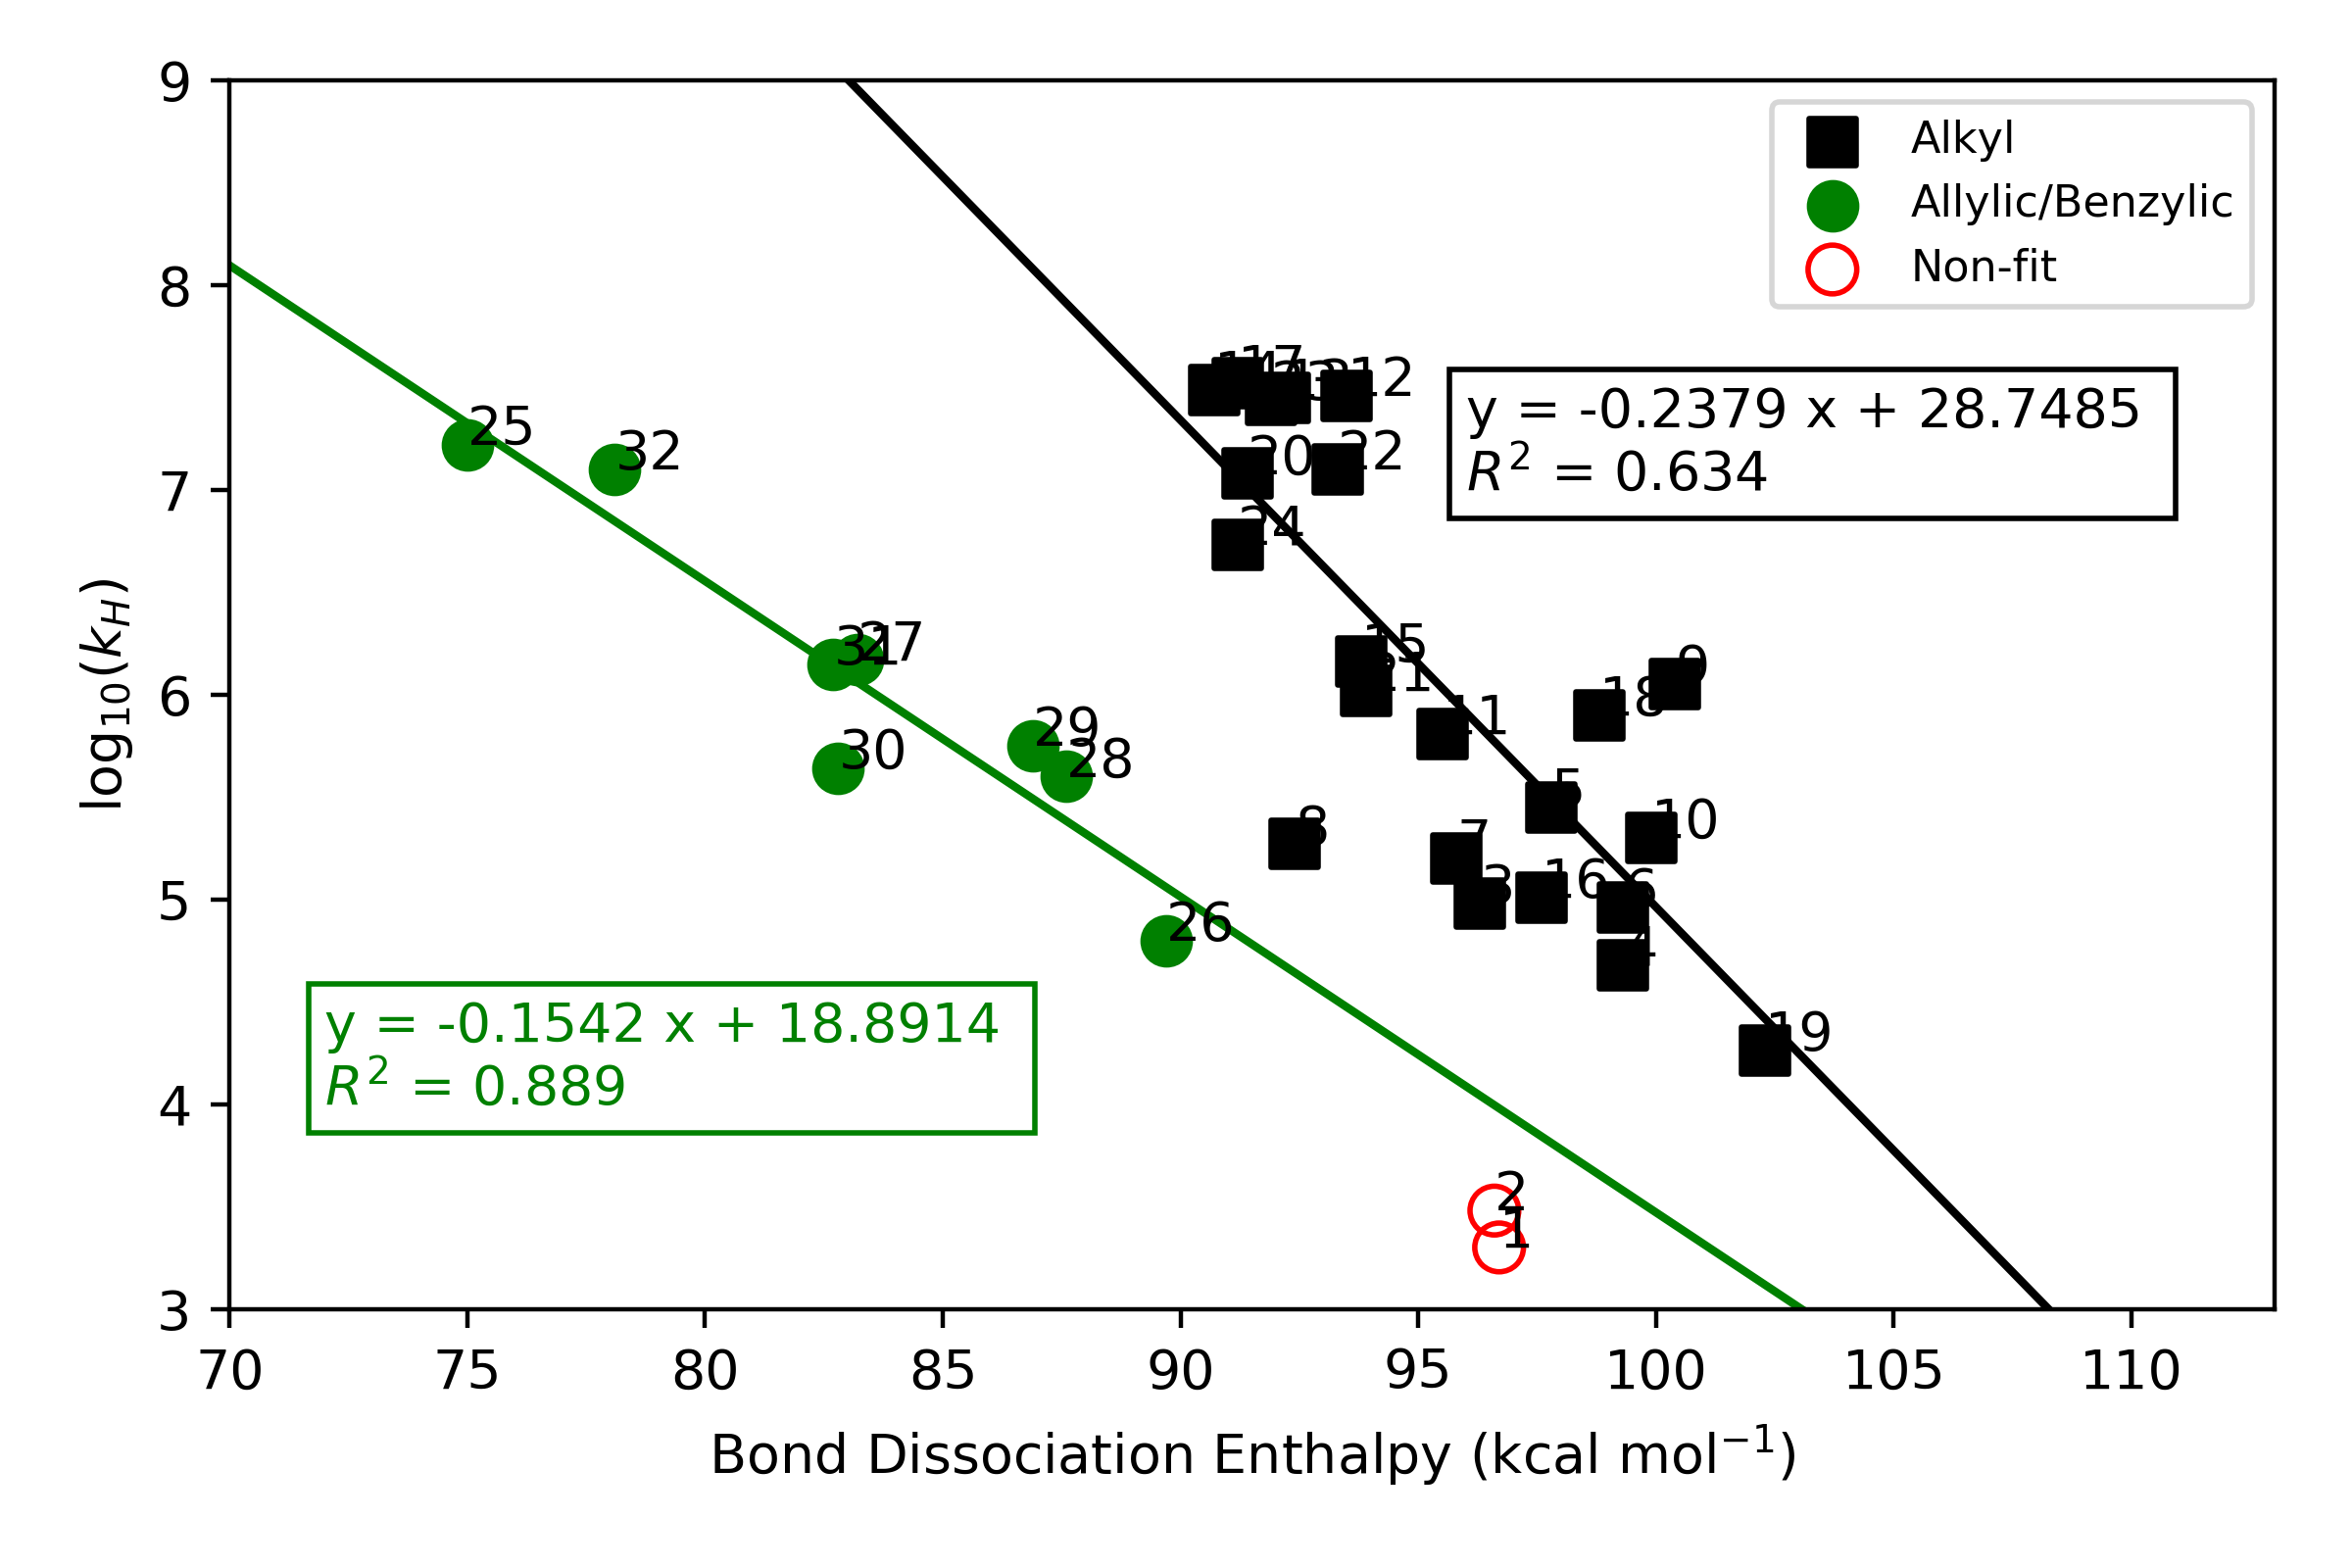

This chart was generated by the following Python code:
%matplotlib inline
from matplotlib import pyplot as plt
import numpy as np
from scipy import stats
from pylab import *

# load data
mat0 = genfromtxt("figures/data/rocbsqb3_alkyl_all.tsv")
mat1 = genfromtxt("figures/data/rocbsqb3_allylic_all.tsv")
mat2 = genfromtxt("figures/data/rocbsqb3_nonfit_all.tsv")

# initialize figure
fig = plt.figure()
ax = fig.add_subplot(111)

# ROCBS-QB3 Data
## generate lines of best fit and plot data
slope, intercept, r_value, p_value, std_err = stats.linregress(mat0[:,3],mat0[:,2])
x = np.arange(120)
y = slope*x+intercept
A = mat0[:,3]
B = mat0[:,2]
labels = mat0[:,0]
#for i, txt in enumerate(labels):
#    ax.annotate(int(txt),(A[i],B[i]))
plt.plot(x,y,'-k')
plt.scatter(mat0[:,3], mat0[:,2], s=30, label = "Alkyl", color='black', marker='s')
ax.annotate("y = %1.4f x + %1.4f \n$R^2$ = %1.3f"%(slope,intercept,r_value**2), (96,7), color='black',bbox=dict(boxstyle="square", fc="w", ec="k"))
print("Alkyl slope %1.3f"%slope)

slope, intercept, r_value, p_value, std_err = stats.linregress(mat1[:,3],mat1[:,2])
x = np.arange(120)
y = y=slope*x+intercept
# A = mat1[:,3]
# B = mat1[:,2]
# labels = mat1[:,0]
# #for i, txt in enumerate(labels):
# #    ax.annotate(int(txt),(A[i],B[i]))
plt.plot(x,y,'-g')
plt.scatter(mat1[:,3], mat1[:,2], s=30, label = "Allylic/Benzylic", color='green')
ax.annotate("y = %1.4f x + %1.4f \n$R^2$ = %1.3f"%(slope,intercept,r_value**2), (72,4), color='green', bbox=dict(boxstyle="square", fc="w", ec="g"))
print("Allylic slope %1.3f"%slope)


plt.scatter(mat2[:,3], mat2[:,2], s=60, facecolors='none', edgecolors='r',label = 'Non-fit')

# add labels to each data point
ax.annotate('1',  xy=( 97.1,3.30))   #Acetone
ax.annotate('2',  xy=( 97.0,3.48))   #Acetonitrile

ax.annotate('3',  xy=( 94.9,4.90))   #Cyclopentane
ax.annotate('4',  xy=( 99.9,4.96))   #Cyclohexane
ax.annotate('5',  xy=( 94.2,5.20))   #Cycloheptane
ax.annotate('6',  xy=( 91.0,5.27))   #Cyclooctane
ax.annotate('7',  xy=( 99.7,4.55)) #22dimethylbutane
ax.annotate('8',  xy=( 98.2,5.45)) #23dimethylbutane
ax.annotate('9',  xy=(100.8,5.30))    #Adamantane-sec
ax.annotate('10', xy=( 100.3,6.05))     #Adamantane-ter

ax.annotate('11', xy=(91.9,7.44), xytext=( 92.2,7.84), arrowprops=dict(facecolor='black', width=0.5, headwidth=0))    #Diethylamine
ax.annotate('12', xy=( 93.9,7.46))    #Piperazine
ax.annotate('13', xy=( 92.2,7.55))    #Piperidine
ax.annotate('14', xy=( 88.7,7.55))    #Pyrrolidine
ax.annotate('15', xy=( 93.7,7.00))    #Morpholine
ax.annotate('16', xy=( 89.5,6.73))    #Propylamine

ax.annotate('17', xy=( 90.5,7.72))    #Triethylamine
ax.annotate('18', xy=( 99.2,5.70))    #DABCO

ax.annotate('19', xy=( 91.8,6.16))    #Tetrahydrofuran
ax.annotate('20', xy=( 97.6,5.10))    #Dioxane
ax.annotate('21', xy=(102.9,4.20))    #Dimethylsulfoxide
ax.annotate('22', xy=( 89.5,7.00))    #Benzaldehyde
ax.annotate('23', xy=( 94.3,5.92))    #HMPA
ax.annotate('24', xy=( 94.0,5.65))     #DiethylEther

ax.annotate('25', xy=( 75.4,7.22))     #Cyclohexadiene
ax.annotate('26', xy=( 90.0,4.65))     #Toluene
ax.annotate('27', xy=( 83.6,6.17))     #BenzylAlcohol
ax.annotate('28', xy=( 87.9,5.50))     #Ethylbenzene
ax.annotate('29', xy=( 87.1,5.80))     #Cumene
ax.annotate('30', xy=( 83.2,5.54))     #Diphenylmethane
ax.annotate('31', xy=( 81.0,6.00))     #DibenzylEther
ax.annotate('32', xy=( 78.5,7.10))     #Dihydroanthracene


# properties and show plot
plt.legend(fancybox=True,prop={'size':8},scatterpoints=1)
plt.xlim(70,113)
plt.ylim(3,9)
plt.xlabel('Bond Dissociation Enthalpy (kcal mol$^{-1}$)')
plt.ylabel('$\log(k_H/n)$')
plt.tight_layout()
#plt.show()

# Save Figure to fig.png with 2x default dpi
fig.savefig("figures/bde-bep.png", dpi = (400))
